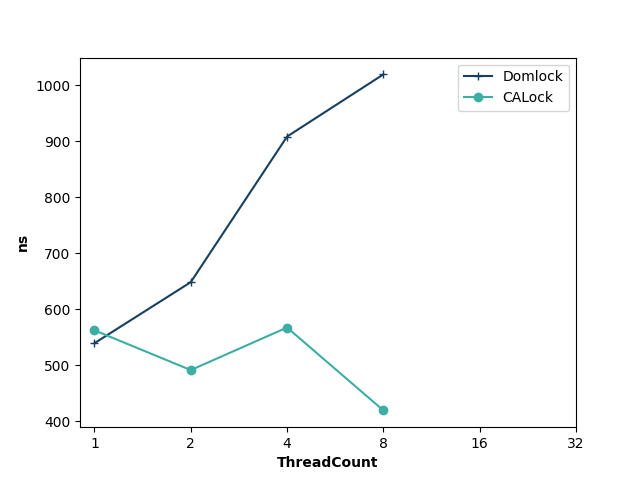

Data behind this chart, as committed beside it:
ThreadCount, Domlock, CALock
1, 539, 562
2, 648, 491
4, 908, 567
8, 1019, 419
